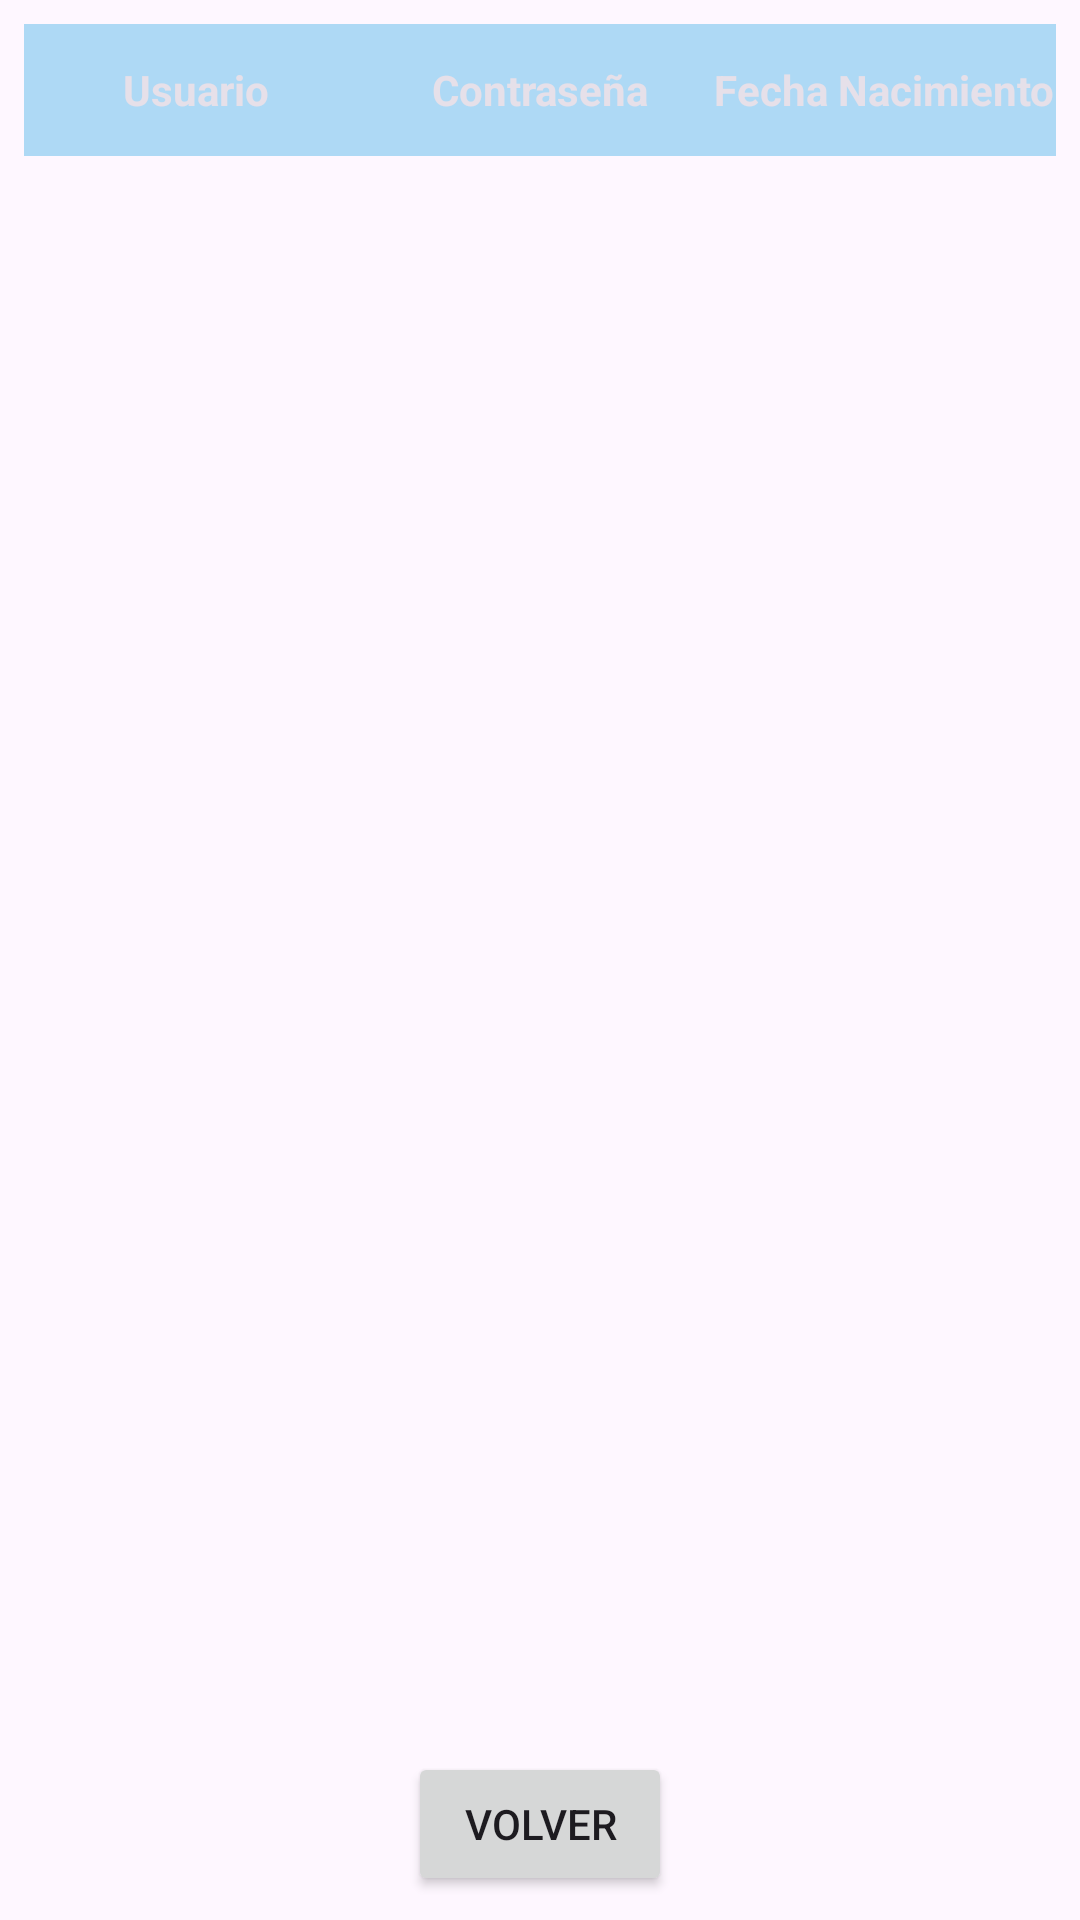

The Android layout XML behind this screen, and the referenced resources:
<!-- AndroidManifest.xml: application theme Theme.LoginFormSQLiteAndroid -->
<!-- res/layout/activity_secondary.xml -->
<?xml version="1.0" encoding="utf-8"?>
<androidx.constraintlayout.widget.ConstraintLayout xmlns:android="http://schemas.android.com/apk/res/android"
    xmlns:app="http://schemas.android.com/apk/res-auto"
    xmlns:tools="http://schemas.android.com/tools"
    android:layout_width="match_parent"
    android:layout_height="match_parent"
    tools:context=".SecondActivity">

    
    <LinearLayout
        android:id="@+id/filaCabeceras"
        android:layout_width="match_parent"
        android:layout_height="60dp"
        android:orientation="horizontal"
        android:padding="8dp"
        app:layout_constraintEnd_toEndOf="parent"
        app:layout_constraintHorizontal_bias="0.0"
        app:layout_constraintStart_toStartOf="parent"
        app:layout_constraintTop_toTopOf="parent">

        <TextView
            android:layout_width="0dp"
            android:layout_height="match_parent"
            android:layout_weight="1"
            android:textStyle="bold"
            android:gravity="center"
            android:text="@string/usuario"
            android:background="?android:attr/colorPrimary"
            android:textColor="?android:attr/textColorPrimaryInverse"
            android:textSize="14sp" /> 

        <TextView
            android:layout_width="0dp"
            android:layout_height="match_parent"
            android:layout_weight="1"
            android:gravity="center"
            android:text="@string/contrasena"
            android:background="?android:attr/colorPrimary"
            android:textColor="?android:attr/textColorPrimaryInverse"
            android:textSize="14sp"
            android:textStyle="bold" /> 

        <TextView
            android:layout_width="0dp"
            android:layout_height="match_parent"
            android:layout_weight="1"
            android:background="?android:attr/colorPrimary"
            android:textColor="?android:attr/textColorPrimaryInverse"
            android:gravity="center"
            android:text="@string/fecha_nacimiento"

            android:textSize="14sp"
            android:textStyle="bold" /> 
    </LinearLayout>

    <ListView
        android:id="@+id/listView"
        android:layout_width="0dp"
        android:layout_height="0dp"
        android:layout_marginStart="8dp"
        android:layout_marginEnd="8dp"
        android:divider="?android:attr/dividerHorizontal"
        android:showDividers="middle"
        app:layout_constraintBottom_toTopOf="@+id/guidelineBoton"
        app:layout_constraintEnd_toEndOf="parent"
        app:layout_constraintStart_toStartOf="parent"
        app:layout_constraintTop_toBottomOf="@+id/filaCabeceras" />

    <androidx.constraintlayout.widget.Guideline
        android:id="@+id/guidelineBoton"
        android:layout_width="wrap_content"
        android:layout_height="wrap_content"
        android:orientation="horizontal"
        app:layout_constraintGuide_percent="0.9" />

    <Button
        android:id="@+id/botonVolver"
        android:layout_width="wrap_content"
        android:layout_height="wrap_content"
        android:text="@string/volver"
        app:layout_constraintBottom_toBottomOf="parent"
        app:layout_constraintEnd_toEndOf="parent"
        app:layout_constraintStart_toStartOf="parent"
        app:layout_constraintTop_toTopOf="@+id/guidelineBoton"
        android:onClick="exit" />

</androidx.constraintlayout.widget.ConstraintLayout>
<!-- resources referenced by this layout -->
<resources>
  <string name="contrasena">Contraseña</string>
  <string name="fecha_nacimiento">Fecha Nacimiento</string>
  <string name="usuario">Usuario</string>
  <string name="volver">Volver</string>
  <style name="Theme.LoginFormSQLiteAndroid" parent="Base.Theme.LoginFormSQLiteAndroid" />
  <style name="Base.Theme.LoginFormSQLiteAndroid" parent="Theme.Material3.DayNight.NoActionBar">
          
          <item name="colorPrimary">@color/colorLightBlue</item>
          <item name="colorPrimaryDark">@color/colorPrimary</item>
          <item name="colorAccent">@color/colorAccent</item>
      </style>
  <color name="colorLightBlue">#aed9f5</color>
  <color name="colorPrimary">#0071c5</color>
  <color name="colorAccent">#5ea6ed</color>
</resources>
